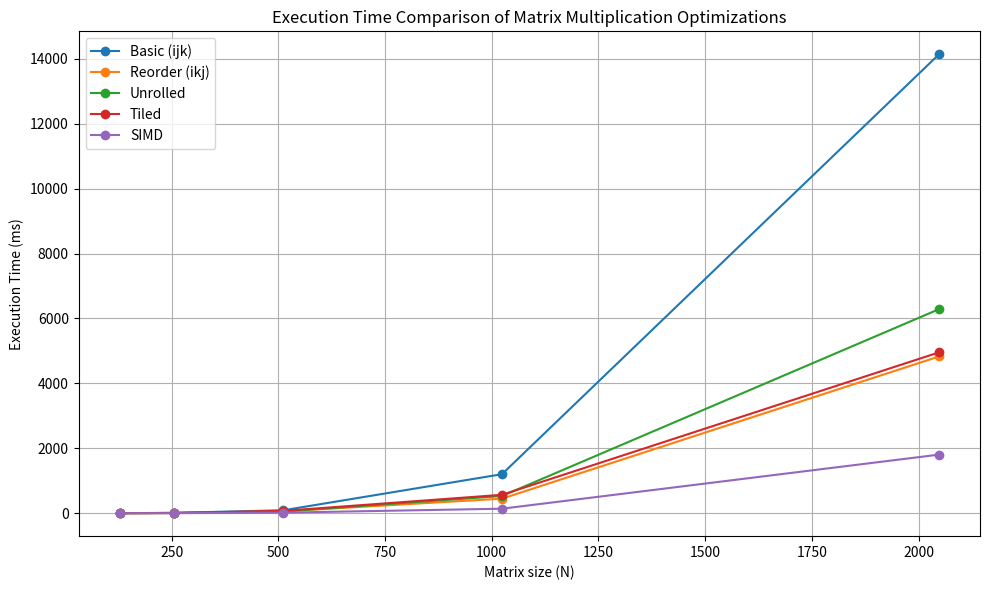
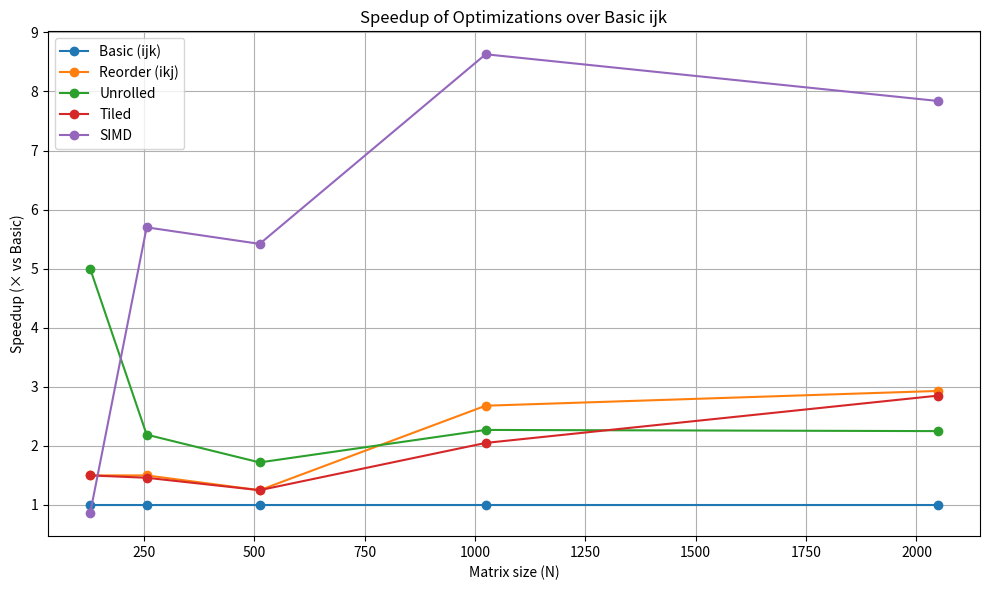

Python code for these plots, in order:
import matplotlib.pyplot as plt
import numpy as np
import matplotlib
matplotlib.use("Agg")  
# Data from your report
matrix_sizes = [128, 256, 512, 1024, 2048]

# Execution time in ms
time_basic   = [1.2, 11.4, 91, 1202, 14138]
time_reorder = [0.8, 7.6, 58, 448, 4828]
time_unroll  = [0.1, 5.2, 53, 530, 6286]   # taking 0.1 avg for 0.0–0.2 unstable
time_tiled   = [0.8, 7.8, 73, 567, 4955]
time_simd    = [1.4, 2.0, 16.8, 139, 1805]

# Speedups
speedup_basic   = [1.0, 1.0, 1.0, 1.0, 1.0]
speedup_reorder = [1.5, 1.5, 1.25, 2.68, 2.93]
speedup_unroll  = [5.0, 2.19, 1.72, 2.27, 2.25]  # 5.0 placeholder for unstable >>1
speedup_tiled   = [1.5, 1.46, 1.25, 2.05, 2.85]
speedup_simd    = [0.86, 5.70, 5.42, 8.63, 7.84]

# -------- Execution time plot --------
plt.figure(figsize=(10,6))
plt.plot(matrix_sizes, time_basic,   marker='o', label="Basic (ijk)")
plt.plot(matrix_sizes, time_reorder, marker='o', label="Reorder (ikj)")
plt.plot(matrix_sizes, time_unroll,  marker='o', label="Unrolled")
plt.plot(matrix_sizes, time_tiled,   marker='o', label="Tiled")
plt.plot(matrix_sizes, time_simd,    marker='o', label="SIMD")

plt.xlabel("Matrix size (N)")
plt.ylabel("Execution Time (ms)")
plt.title("Execution Time Comparison of Matrix Multiplication Optimizations")
plt.legend()
plt.grid(True)
plt.tight_layout()
plt.savefig("plot0.jpg", dpi=300)   # <-- Save as JPG

plt.show()

# -------- Speedup plot --------
plt.figure(figsize=(10,6))
plt.plot(matrix_sizes, speedup_basic,   marker='o', label="Basic (ijk)")
plt.plot(matrix_sizes, speedup_reorder, marker='o', label="Reorder (ikj)")
plt.plot(matrix_sizes, speedup_unroll,  marker='o', label="Unrolled")
plt.plot(matrix_sizes, speedup_tiled,   marker='o', label="Tiled")
plt.plot(matrix_sizes, speedup_simd,    marker='o', label="SIMD")

plt.xlabel("Matrix size (N)")
plt.ylabel("Speedup (× vs Basic)")
plt.title("Speedup of Optimizations over Basic ijk")
plt.legend()
plt.grid(True)
plt.tight_layout()
plt.savefig("plot1.jpg", dpi=300)   # <-- Save as JPG

plt.show()
